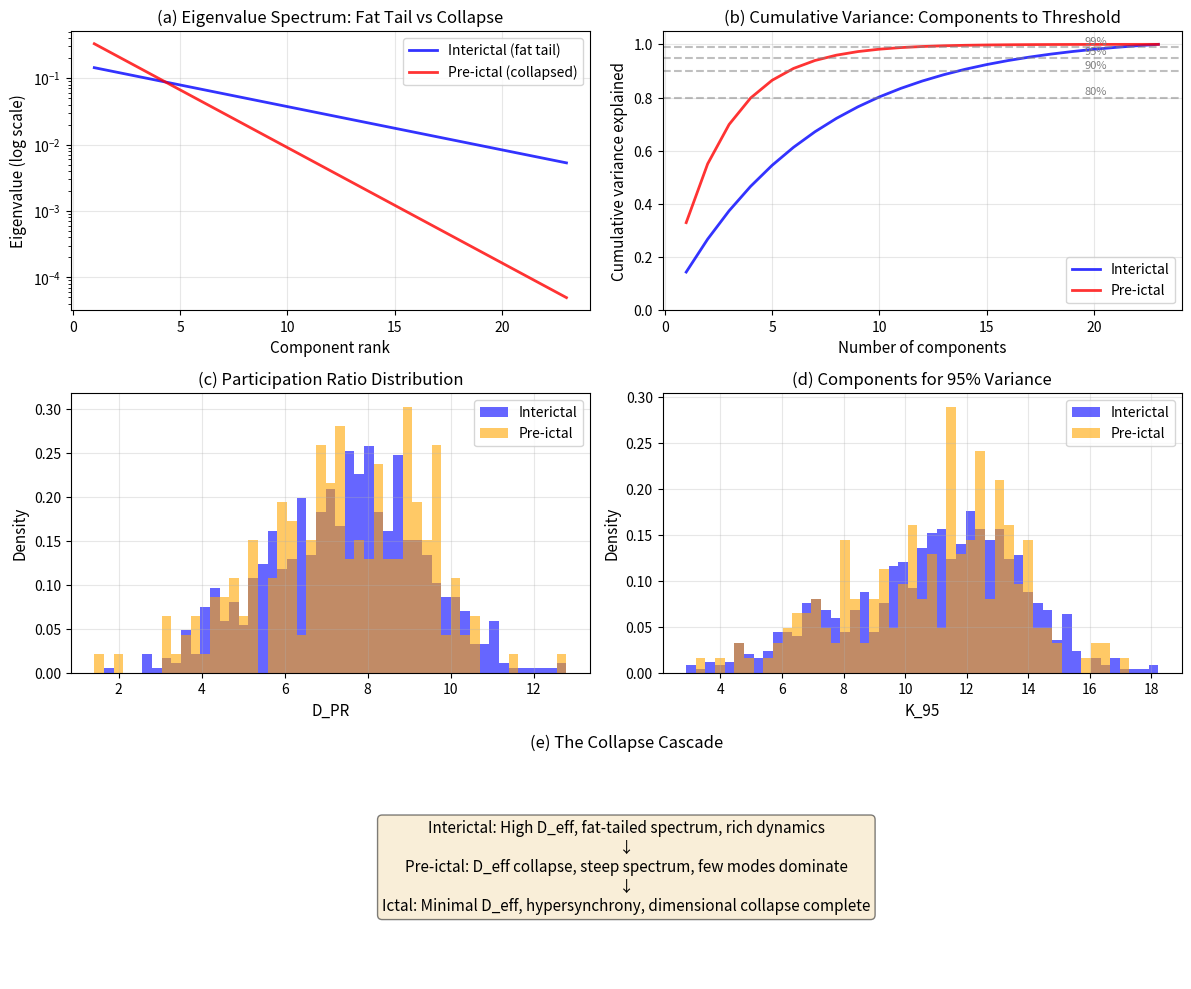

Here is the Python script that generated this plot: (Note: this script raises an exception after producing the figure.)
"""
Visualization for Seizure Dimensional Collapse

Generate figures showing:
1. Eigenvalue spectra (fat tail vs collapsed)
2. D_eff time series around seizures
3. Class distributions (interictal vs preictal)
4. ROC curves for classification

[redacted]
"""

import numpy as np
import pandas as pd
import matplotlib.pyplot as plt
import matplotlib.patches as mpatches
from pathlib import Path
from typing import Dict, List, Tuple, Optional
import warnings

# Style settings
plt.rcParams['font.size'] = 10
plt.rcParams['axes.labelsize'] = 11
plt.rcParams['axes.titlesize'] = 12
plt.rcParams['figure.dpi'] = 150


def plot_eigenvalue_spectrum(
    eigenvalues_healthy: np.ndarray,
    eigenvalues_collapsed: np.ndarray,
    ax: Optional[plt.Axes] = None,
    title: str = "Eigenvalue Spectrum"
) -> plt.Axes:
    """
    Plot eigenvalue spectra showing fat tail vs collapsed.

    Parameters
    ----------
    eigenvalues_healthy : np.ndarray
        Eigenvalues from healthy/interictal state
    eigenvalues_collapsed : np.ndarray
        Eigenvalues from collapsed/preictal state
    ax : plt.Axes, optional
        Axes to plot on
    title : str
        Plot title

    Returns
    -------
    ax : plt.Axes
    """
    if ax is None:
        fig, ax = plt.subplots(figsize=(6, 4))

    ranks = np.arange(1, len(eigenvalues_healthy) + 1)

    ax.semilogy(ranks, eigenvalues_healthy, 'b-', linewidth=2,
                label='Interictal (fat tail)', alpha=0.8)
    ax.semilogy(ranks, eigenvalues_collapsed, 'r-', linewidth=2,
                label='Pre-ictal (collapsed)', alpha=0.8)

    ax.set_xlabel('Component rank')
    ax.set_ylabel('Eigenvalue (log scale)')
    ax.set_title(title)
    ax.legend()
    ax.grid(True, alpha=0.3)

    return ax


def plot_cumulative_variance(
    eigenvalues_healthy: np.ndarray,
    eigenvalues_collapsed: np.ndarray,
    ax: Optional[plt.Axes] = None,
    thresholds: List[float] = [0.80, 0.90, 0.95, 0.99]
) -> plt.Axes:
    """
    Plot cumulative variance curves.

    Parameters
    ----------
    eigenvalues_healthy : np.ndarray
        Normalized eigenvalues from healthy state
    eigenvalues_collapsed : np.ndarray
        Normalized eigenvalues from collapsed state
    ax : plt.Axes, optional
        Axes to plot on
    thresholds : List[float]
        Threshold lines to draw

    Returns
    -------
    ax : plt.Axes
    """
    if ax is None:
        fig, ax = plt.subplots(figsize=(6, 4))

    ranks = np.arange(1, len(eigenvalues_healthy) + 1)

    cum_healthy = np.cumsum(eigenvalues_healthy)
    cum_collapsed = np.cumsum(eigenvalues_collapsed)

    ax.plot(ranks, cum_healthy, 'b-', linewidth=2,
            label='Interictal', alpha=0.8)
    ax.plot(ranks, cum_collapsed, 'r-', linewidth=2,
            label='Pre-ictal', alpha=0.8)

    # Threshold lines
    for thresh in thresholds:
        ax.axhline(thresh, color='gray', linestyle='--', alpha=0.5)
        ax.text(len(ranks) * 0.85, thresh + 0.01, f'{int(thresh*100)}%',
                fontsize=8, color='gray')

    ax.set_xlabel('Number of components')
    ax.set_ylabel('Cumulative variance explained')
    ax.set_title('Dimensional Profile: Components to Threshold')
    ax.legend(loc='lower right')
    ax.grid(True, alpha=0.3)
    ax.set_ylim(0, 1.05)

    return ax


def plot_deff_timeseries(
    times: np.ndarray,
    d_pr: np.ndarray,
    labels: np.ndarray,
    seizure_times: Optional[List[Tuple[float, float]]] = None,
    ax: Optional[plt.Axes] = None,
    title: str = "Participation Ratio Over Time"
) -> plt.Axes:
    """
    Plot D_eff (participation ratio) time series around seizures.

    Parameters
    ----------
    times : np.ndarray
        Window center times (seconds or minutes)
    d_pr : np.ndarray
        Participation ratio values
    labels : np.ndarray
        Window labels (0=interictal, 1=preictal, 2=ictal)
    seizure_times : List[Tuple[float, float]], optional
        Seizure onset/offset times for shading
    ax : plt.Axes, optional
        Axes to plot on
    title : str
        Plot title

    Returns
    -------
    ax : plt.Axes
    """
    if ax is None:
        fig, ax = plt.subplots(figsize=(10, 4))

    # Color by label
    colors = {0: 'blue', 1: 'orange', 2: 'red', 3: 'purple', -1: 'gray'}
    color_array = [colors.get(l, 'gray') for l in labels]

    ax.scatter(times, d_pr, c=color_array, s=2, alpha=0.5)

    # Shade seizure periods
    if seizure_times:
        for onset, offset in seizure_times:
            ax.axvspan(onset, offset, color='red', alpha=0.2)

    ax.set_xlabel('Time (s)')
    ax.set_ylabel('Participation Ratio (D_PR)')
    ax.set_title(title)
    ax.grid(True, alpha=0.3)

    # Legend
    legend_elements = [
        mpatches.Patch(facecolor='blue', label='Interictal', alpha=0.7),
        mpatches.Patch(facecolor='orange', label='Pre-ictal', alpha=0.7),
        mpatches.Patch(facecolor='red', label='Ictal', alpha=0.7),
    ]
    ax.legend(handles=legend_elements, loc='upper right')

    return ax


def plot_class_distributions(
    results: pd.DataFrame,
    metric: str = 'D_PR',
    ax: Optional[plt.Axes] = None
) -> plt.Axes:
    """
    Plot distribution of a metric for interictal vs preictal.

    Parameters
    ----------
    results : pd.DataFrame
        Results with 'label' and metric columns
    metric : str
        Which metric to plot
    ax : plt.Axes, optional
        Axes to plot on

    Returns
    -------
    ax : plt.Axes
    """
    if ax is None:
        fig, ax = plt.subplots(figsize=(6, 4))

    interictal = results[results['label'] == 0][metric].dropna()
    preictal = results[results['label'] == 1][metric].dropna()

    bins = np.linspace(
        min(interictal.min(), preictal.min()) if len(preictal) > 0 else interictal.min(),
        max(interictal.max(), preictal.max()) if len(preictal) > 0 else interictal.max(),
        50
    )

    ax.hist(interictal, bins=bins, alpha=0.6, label='Interictal',
            density=True, color='blue')
    if len(preictal) > 0:
        ax.hist(preictal, bins=bins, alpha=0.6, label='Pre-ictal',
                density=True, color='orange')

    ax.set_xlabel(metric)
    ax.set_ylabel('Density')
    ax.set_title(f'Distribution of {metric}')
    ax.legend()
    ax.grid(True, alpha=0.3)

    return ax


def plot_multi_metric_comparison(
    results: pd.DataFrame,
    metrics: List[str] = ['D_PR', 'K_95', 'slope', 'lambda_1'],
    figsize: Tuple[int, int] = (12, 8)
) -> plt.Figure:
    """
    Create a multi-panel figure comparing metrics across classes.

    Parameters
    ----------
    results : pd.DataFrame
        Results DataFrame
    metrics : List[str]
        Metrics to plot
    figsize : Tuple[int, int]
        Figure size

    Returns
    -------
    fig : plt.Figure
    """
    n_metrics = len(metrics)
    fig, axes = plt.subplots(2, 2, figsize=figsize)
    axes = axes.flatten()

    for i, metric in enumerate(metrics[:4]):
        plot_class_distributions(results, metric, ax=axes[i])

    plt.tight_layout()
    return fig


def plot_seizure_aligned_average(
    results: pd.DataFrame,
    seizure_onsets: List[float],
    metric: str = 'D_PR',
    window_minutes: Tuple[float, float] = (-60, 10),
    ax: Optional[plt.Axes] = None
) -> plt.Axes:
    """
    Plot seizure-aligned average of a metric.

    Parameters
    ----------
    results : pd.DataFrame
        Results with 'time' and metric columns
    seizure_onsets : List[float]
        Seizure onset times (seconds)
    metric : str
        Which metric to plot
    window_minutes : Tuple[float, float]
        Time window around seizure (minutes before, after)
    ax : plt.Axes, optional
        Axes to plot on

    Returns
    -------
    ax : plt.Axes
    """
    if ax is None:
        fig, ax = plt.subplots(figsize=(8, 4))

    pre_min, post_min = window_minutes
    pre_sec, post_sec = pre_min * 60, post_min * 60

    # Collect all seizure-aligned traces
    traces = []
    for onset in seizure_onsets:
        mask = (results['time'] >= onset + pre_sec) & (results['time'] <= onset + post_sec)
        subset = results[mask].copy()
        if len(subset) > 0:
            subset['rel_time'] = (subset['time'] - onset) / 60  # Convert to minutes
            traces.append(subset[['rel_time', metric]])

    if not traces:
        ax.text(0.5, 0.5, 'No data', transform=ax.transAxes, ha='center')
        return ax

    # Combine and bin
    all_traces = pd.concat(traces)

    # Bin by relative time
    bins = np.linspace(pre_min, post_min, 71)  # 1-minute bins
    all_traces['bin'] = pd.cut(all_traces['rel_time'], bins)
    grouped = all_traces.groupby('bin')[metric].agg(['mean', 'std', 'count'])

    # Plot
    bin_centers = [(b.left + b.right) / 2 for b in grouped.index]
    ax.plot(bin_centers, grouped['mean'], 'b-', linewidth=2)
    ax.fill_between(
        bin_centers,
        grouped['mean'] - grouped['std'],
        grouped['mean'] + grouped['std'],
        alpha=0.3
    )

    ax.axvline(0, color='red', linestyle='--', label='Seizure onset')
    ax.set_xlabel('Time relative to seizure (minutes)')
    ax.set_ylabel(metric)
    ax.set_title(f'Seizure-Aligned Average: {metric}')
    ax.legend()
    ax.grid(True, alpha=0.3)

    return ax


def create_summary_figure(
    results: pd.DataFrame,
    eigenvalues_interictal: np.ndarray,
    eigenvalues_preictal: np.ndarray,
    output_path: Optional[str] = None
) -> plt.Figure:
    """
    Create the main summary figure for the paper.

    Parameters
    ----------
    results : pd.DataFrame
        Analysis results
    eigenvalues_interictal : np.ndarray
        Example interictal eigenvalue spectrum
    eigenvalues_preictal : np.ndarray
        Example pre-ictal eigenvalue spectrum
    output_path : str, optional
        Path to save figure

    Returns
    -------
    fig : plt.Figure
    """
    fig = plt.figure(figsize=(12, 10))

    # Layout: 2x2 + bottom row
    gs = fig.add_gridspec(3, 2, height_ratios=[1, 1, 0.8])

    # (a) Eigenvalue spectrum
    ax1 = fig.add_subplot(gs[0, 0])
    plot_eigenvalue_spectrum(eigenvalues_interictal, eigenvalues_preictal, ax=ax1)
    ax1.set_title('(a) Eigenvalue Spectrum: Fat Tail vs Collapse')

    # (b) Cumulative variance
    ax2 = fig.add_subplot(gs[0, 1])
    plot_cumulative_variance(eigenvalues_interictal, eigenvalues_preictal, ax=ax2)
    ax2.set_title('(b) Cumulative Variance: Components to Threshold')

    # (c) D_PR distribution
    ax3 = fig.add_subplot(gs[1, 0])
    plot_class_distributions(results, 'D_PR', ax=ax3)
    ax3.set_title('(c) Participation Ratio Distribution')

    # (d) K_95 distribution
    ax4 = fig.add_subplot(gs[1, 1])
    plot_class_distributions(results, 'K_95', ax=ax4)
    ax4.set_title('(d) Components for 95% Variance')

    # (e) Conceptual schematic (bottom spanning)
    ax5 = fig.add_subplot(gs[2, :])
    ax5.text(0.5, 0.5,
             'Interictal: High D_eff, fat-tailed spectrum, rich dynamics\n'
             '↓\n'
             'Pre-ictal: D_eff collapse, steep spectrum, few modes dominate\n'
             '↓\n'
             'Ictal: Minimal D_eff, hypersynchrony, dimensional collapse complete',
             ha='center', va='center', fontsize=11,
             transform=ax5.transAxes,
             bbox=dict(boxstyle='round', facecolor='wheat', alpha=0.5))
    ax5.axis('off')
    ax5.set_title('(e) The Collapse Cascade')

    plt.tight_layout()

    if output_path:
        plt.savefig(output_path, dpi=300, bbox_inches='tight')
        print(f"Saved figure to {output_path}")

    return fig


if __name__ == "__main__":
    # Demo with synthetic data
    np.random.seed(42)

    n_channels = 23

    # Simulate interictal: many modes
    eig_interictal = np.exp(-0.15 * np.arange(n_channels))
    eig_interictal = eig_interictal / eig_interictal.sum()

    # Simulate pre-ictal: few modes dominate
    eig_preictal = np.exp(-0.4 * np.arange(n_channels))
    eig_preictal = eig_preictal / eig_preictal.sum()

    # Create dummy results
    n_windows = 1000
    results = pd.DataFrame({
        'time': np.arange(n_windows) * 10,
        'label': np.random.choice([0, 1], size=n_windows, p=[0.8, 0.2]),
        'D_PR': np.where(
            np.random.choice([0, 1], size=n_windows, p=[0.8, 0.2]) == 0,
            np.random.normal(8, 1.5, n_windows),
            np.random.normal(5, 1.2, n_windows)
        ),
        'K_95': np.where(
            np.random.choice([0, 1], size=n_windows, p=[0.8, 0.2]) == 0,
            np.random.normal(12, 2, n_windows),
            np.random.normal(7, 1.5, n_windows)
        ),
    })

    # Create summary figure
    fig = create_summary_figure(
        results,
        eig_interictal,
        eig_preictal,
        output_path='figures/fig1_dimensional_collapse.pdf'
    )

    plt.show()
